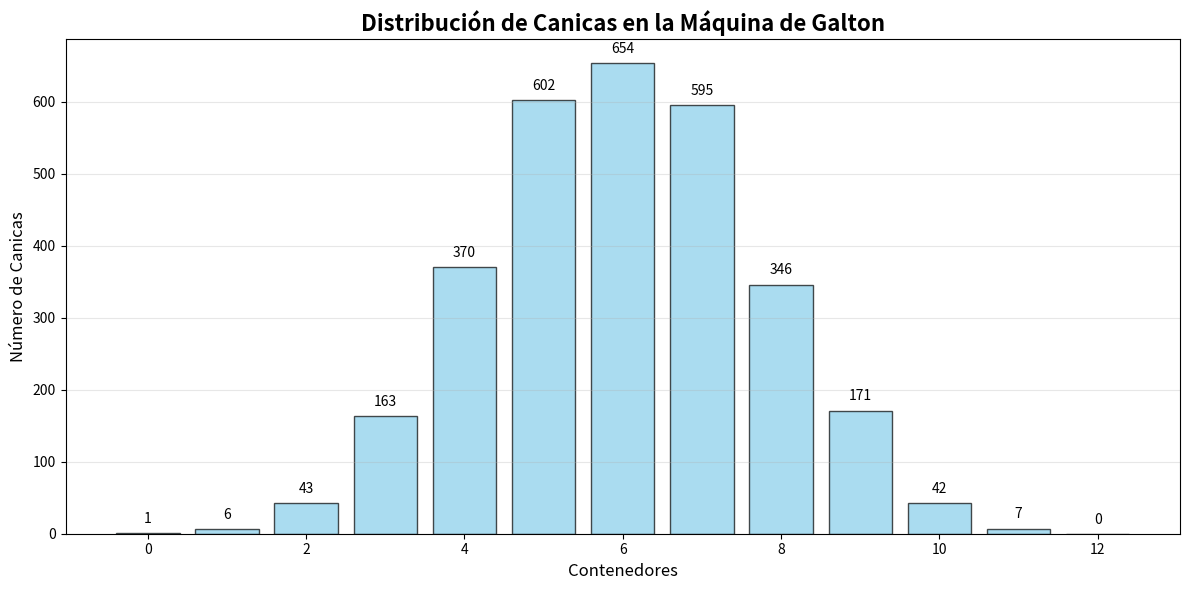

Python code for this plot:
import matplotlib.pyplot as plt
import random

def simular_maquina_galton(num_canicas=3000, niveles=12):
    """
    Simula una máquina de Galton con el número especificado de canicas y niveles.
    
    Args:
        num_canicas (int): Número de canicas a simular (por defecto 3000)
        niveles (int): Número de niveles de obstáculos (por defecto 12)
    
    Returns:
        list: Lista con la cantidad de canicas en cada contenedor
    """
    
    contenedores = [0] * (niveles + 1)
    
    for canica in range(num_canicas):
        
        posicion = 0
        
        
        for nivel in range(niveles):
            
            direccion = random.choice([-0.5, 0.5])
            posicion += direccion
        
        
        indice = int(posicion + niveles/2)
        contenedores[indice] += 1
    
    return contenedores

def graficar_histograma(contenedores):
    """
    Crea un histograma con los resultados de la máquina de Galton.
    
    Args:
        contenedores (list): Lista con la cantidad de canicas en cada contenedor
    """
    
    plt.figure(figsize=(12, 6))
    
    
    contenedor_nums = list(range(len(contenedores)))
    
    
    plt.bar(contenedor_nums, contenedores, color='skyblue', edgecolor='black', alpha=0.7)
    
    
    plt.title('Distribución de Canicas en la Máquina de Galton', fontsize=16, fontweight='bold')
    plt.xlabel('Contenedores', fontsize=12)
    plt.ylabel('Número de Canicas', fontsize=12)
    
    
    plt.grid(axis='y', alpha=0.3)
    
    
    for i, valor in enumerate(contenedores):
        plt.text(i, valor + 10, str(valor), ha='center', va='bottom')
    
    
    plt.tight_layout()
    plt.show()


if __name__ == "__main__":
    print("Simulando máquina de Galton con 3000 canicas y 12 niveles...")
    
    
    resultados = simular_maquina_galton(3000, 12)
    
    
    print("\nResultados por contenedor:")
    for i, cantidad in enumerate(resultados):
        print(f"Contenedor {i}: {cantidad} canicas")
    
    
    graficar_histograma(resultados)